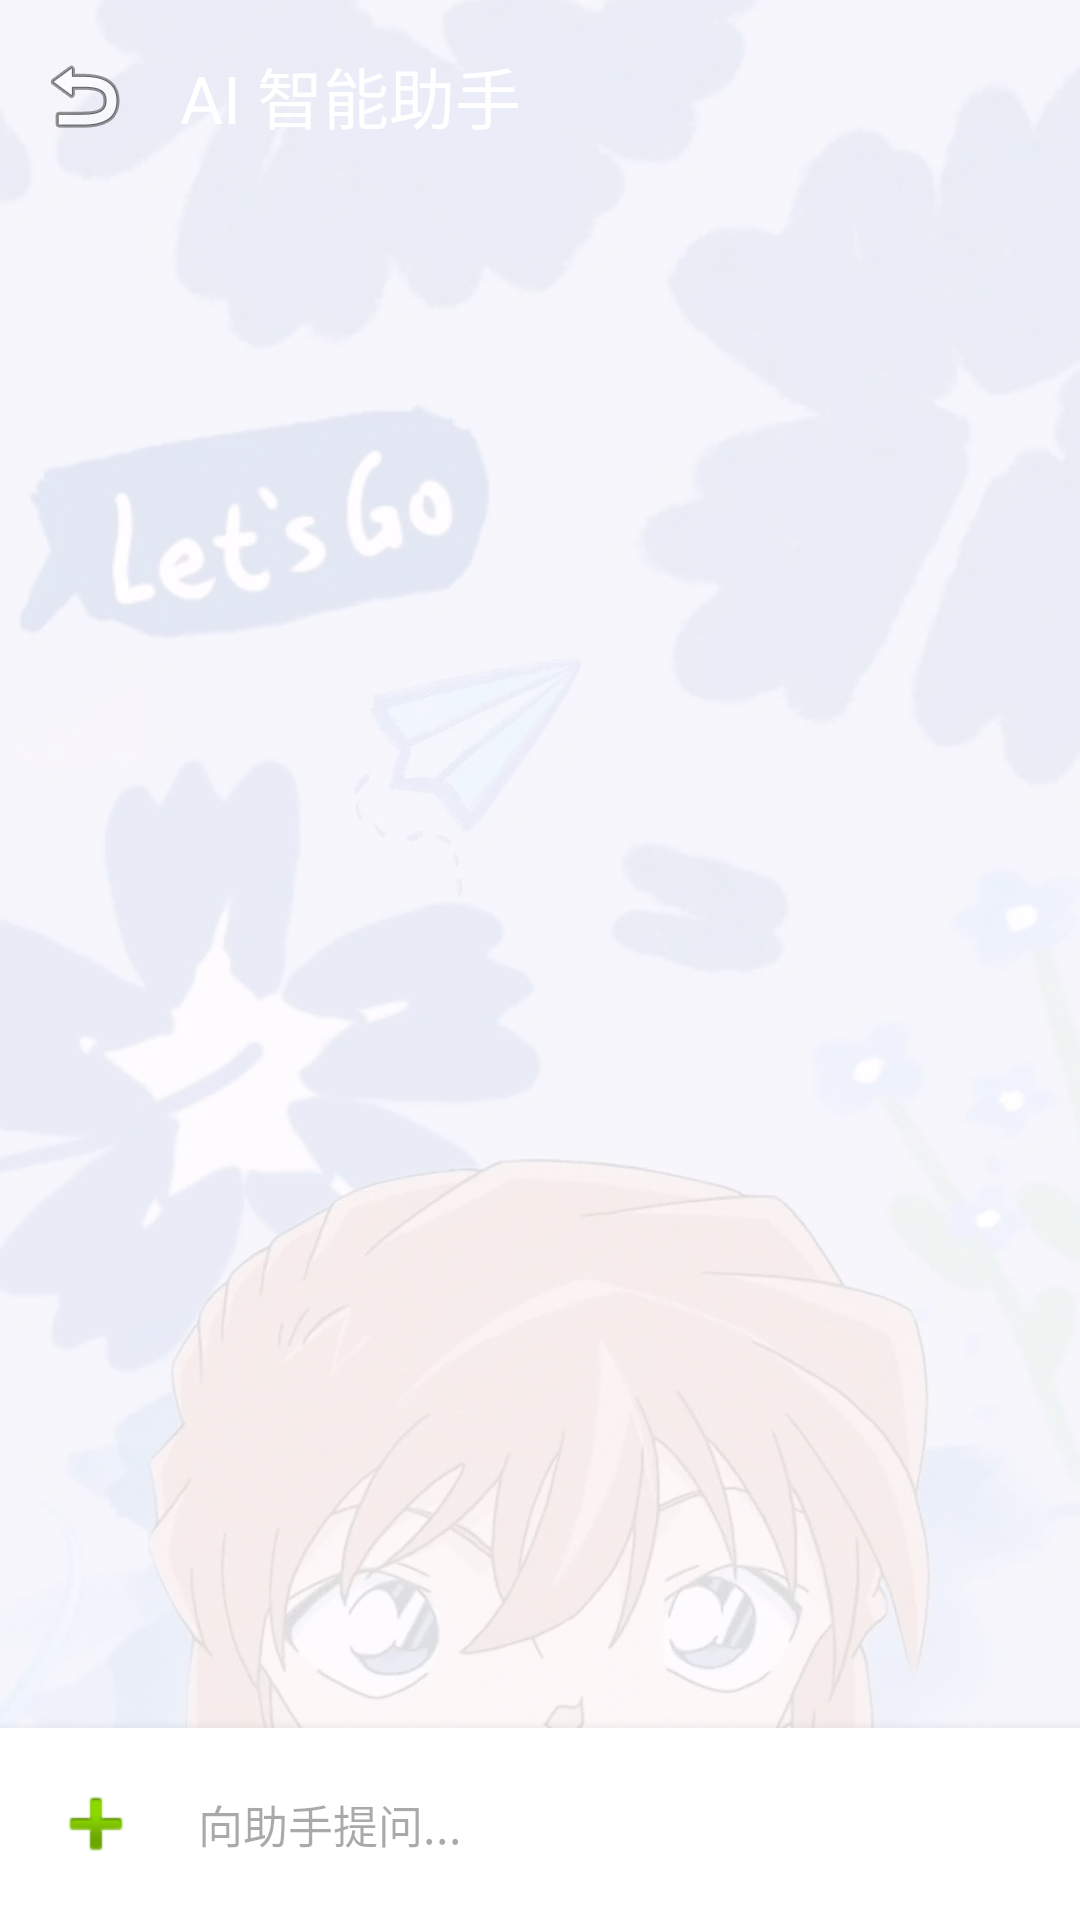

Layout XML and referenced resources for this Android screen:
<!-- AndroidManifest.xml: application theme Theme.CloudDisk -->
<!-- res/layout/activity_chat.xml -->
<?xml version="1.0" encoding="utf-8"?>
<RelativeLayout xmlns:android="http://schemas.android.com/apk/res/android"
    xmlns:app="http://schemas.android.com/apk/res-auto"
    android:layout_width="match_parent"
    android:layout_height="match_parent">

    
    <ImageView
        android:layout_width="match_parent"
        android:layout_height="match_parent"
        android:src="@drawable/bg_common"
        android:scaleType="centerCrop"
        android:alpha="0.15"
        android:contentDescription="背景" />

    <com.google.android.material.appbar.MaterialToolbar
        android:id="@+id/toolbar_chat"
        android:layout_width="match_parent"
        android:layout_height="?attr/actionBarSize"
        android:background="@color/primary"
        app:title="AI 智能助手"
        app:titleTextColor="@android:color/white"
        app:navigationIcon="@android:drawable/ic_menu_revert" />

    <androidx.recyclerview.widget.RecyclerView
        android:id="@+id/rv_chat"
        android:layout_width="match_parent"
        android:layout_height="match_parent"
        android:layout_below="@id/toolbar_chat"
        android:layout_above="@+id/layout_bottom"
        android:padding="8dp"
        android:clipToPadding="false" />

    <LinearLayout
        android:id="@+id/layout_bottom"
        android:layout_width="match_parent"
        android:layout_height="wrap_content"
        android:layout_alignParentBottom="true"
        android:background="@android:color/white"
        android:orientation="vertical"
        android:elevation="8dp">

        
        <LinearLayout
            android:id="@+id/layout_attached_file"
            android:layout_width="match_parent"
            android:layout_height="wrap_content"
            android:orientation="horizontal"
            android:padding="8dp"
            android:background="#F9F9F9"
            android:gravity="center_vertical"
            android:visibility="gone">
            <ImageView
                android:layout_width="20dp"
                android:layout_height="20dp"
                android:src="@android:drawable/ic_menu_save"
                app:tint="@color/primary" />
            <TextView
                android:id="@+id/tv_attached_file_name"
                android:layout_width="0dp"
                android:layout_height="wrap_content"
                android:layout_weight="1"
                android:layout_marginStart="8dp"
                android:text="已选择: 文件名.txt"
                android:textSize="13sp"
                android:textColor="@color/primary"
                android:textStyle="bold" />
            <ImageButton
                android:id="@+id/btn_remove_attachment"
                android:layout_width="24dp"
                android:layout_height="24dp"
                android:background="?attr/selectableItemBackgroundBorderless"
                android:src="@android:drawable/ic_menu_close_clear_cancel"
                app:tint="@color/danger" />
        </LinearLayout>

        <LinearLayout
            android:layout_width="match_parent"
            android:layout_height="wrap_content"
            android:padding="8dp"
            android:orientation="horizontal"
            android:gravity="center_vertical">
            <ImageButton
                android:id="@+id/btn_attach_file"
                android:layout_width="48dp"
                android:layout_height="48dp"
                android:background="?attr/selectableItemBackgroundBorderless"
                android:src="@android:drawable/ic_input_add" />

            <EditText
                android:id="@+id/et_msg"
                android:layout_width="0dp"
                android:layout_height="wrap_content"
                android:layout_weight="1"
                android:background="@null"
                android:hint="向助手提问..."
                android:maxLines="4"
                android:padding="10dp"
                android:textSize="15sp"
                android:inputType="textMultiLine" />

            <Button
                android:id="@+id/btn_send"
                android:layout_width="wrap_content"
                android:layout_height="wrap_content"
                android:text="发送"
                style="@style/Widget.MaterialComponents.Button.UnelevatedButton" />
        </LinearLayout>
    </LinearLayout>
</RelativeLayout>
<!-- resources referenced by this layout -->
<resources>
  <color name="danger">#E57373</color>
  <color name="primary">#90CAF9</color>
  <!-- drawable bg_common: webp bitmap (drawable-xxhdpi, 119850 bytes) -->
  <style name="Theme.CloudDisk" parent="Base.Theme.CloudDisk" />
  <style name="Base.Theme.CloudDisk" parent="Theme.Material3.DayNight.NoActionBar">
          <item name="colorPrimary">@color/primary</item>
          <item name="android:statusBarColor">@color/primary</item>
          <item name="android:windowBackground">@color/background</item>
      </style>
  <color name="background">#121212</color>
</resources>
